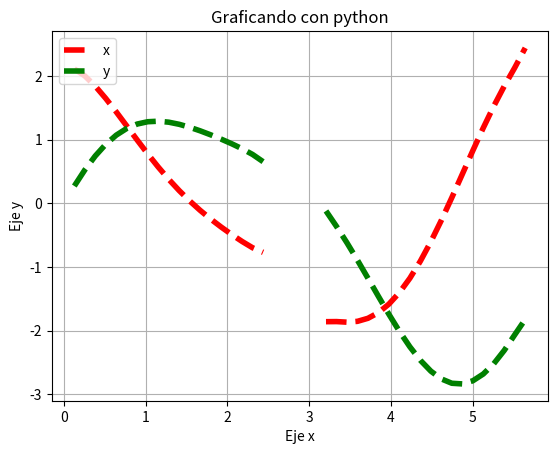

Reproduce this figure in Python.

# coding: utf-8

# In[ ]:

#5
import numpy as np
import matplotlib.pyplot as plt
from math import pi, sin, cos, sqrt
l= np.linspace(0,2*pi) 
r= 2-2*np.sin(l)+np.sin(l)*np.sqrt(np.cos(l)/np.sin(l)+1.4) 

x= r*np.cos(l) 

y= r*np.sin(l)

plt.plot(l,x, color='r', linestyle='--', label='x', linewidth=4)
plt.plot(l,y, color='g', linestyle='--', label='y', linewidth=4)

plt.legend(loc="upper left")
plt.title('Graficando con python')
plt.xlabel('Eje x')
plt.ylabel('Eje y')
plt.grid(True)
plt.savefig('Ej5.png')
plt.show()#Luis Manuel Garcia Valdivia

